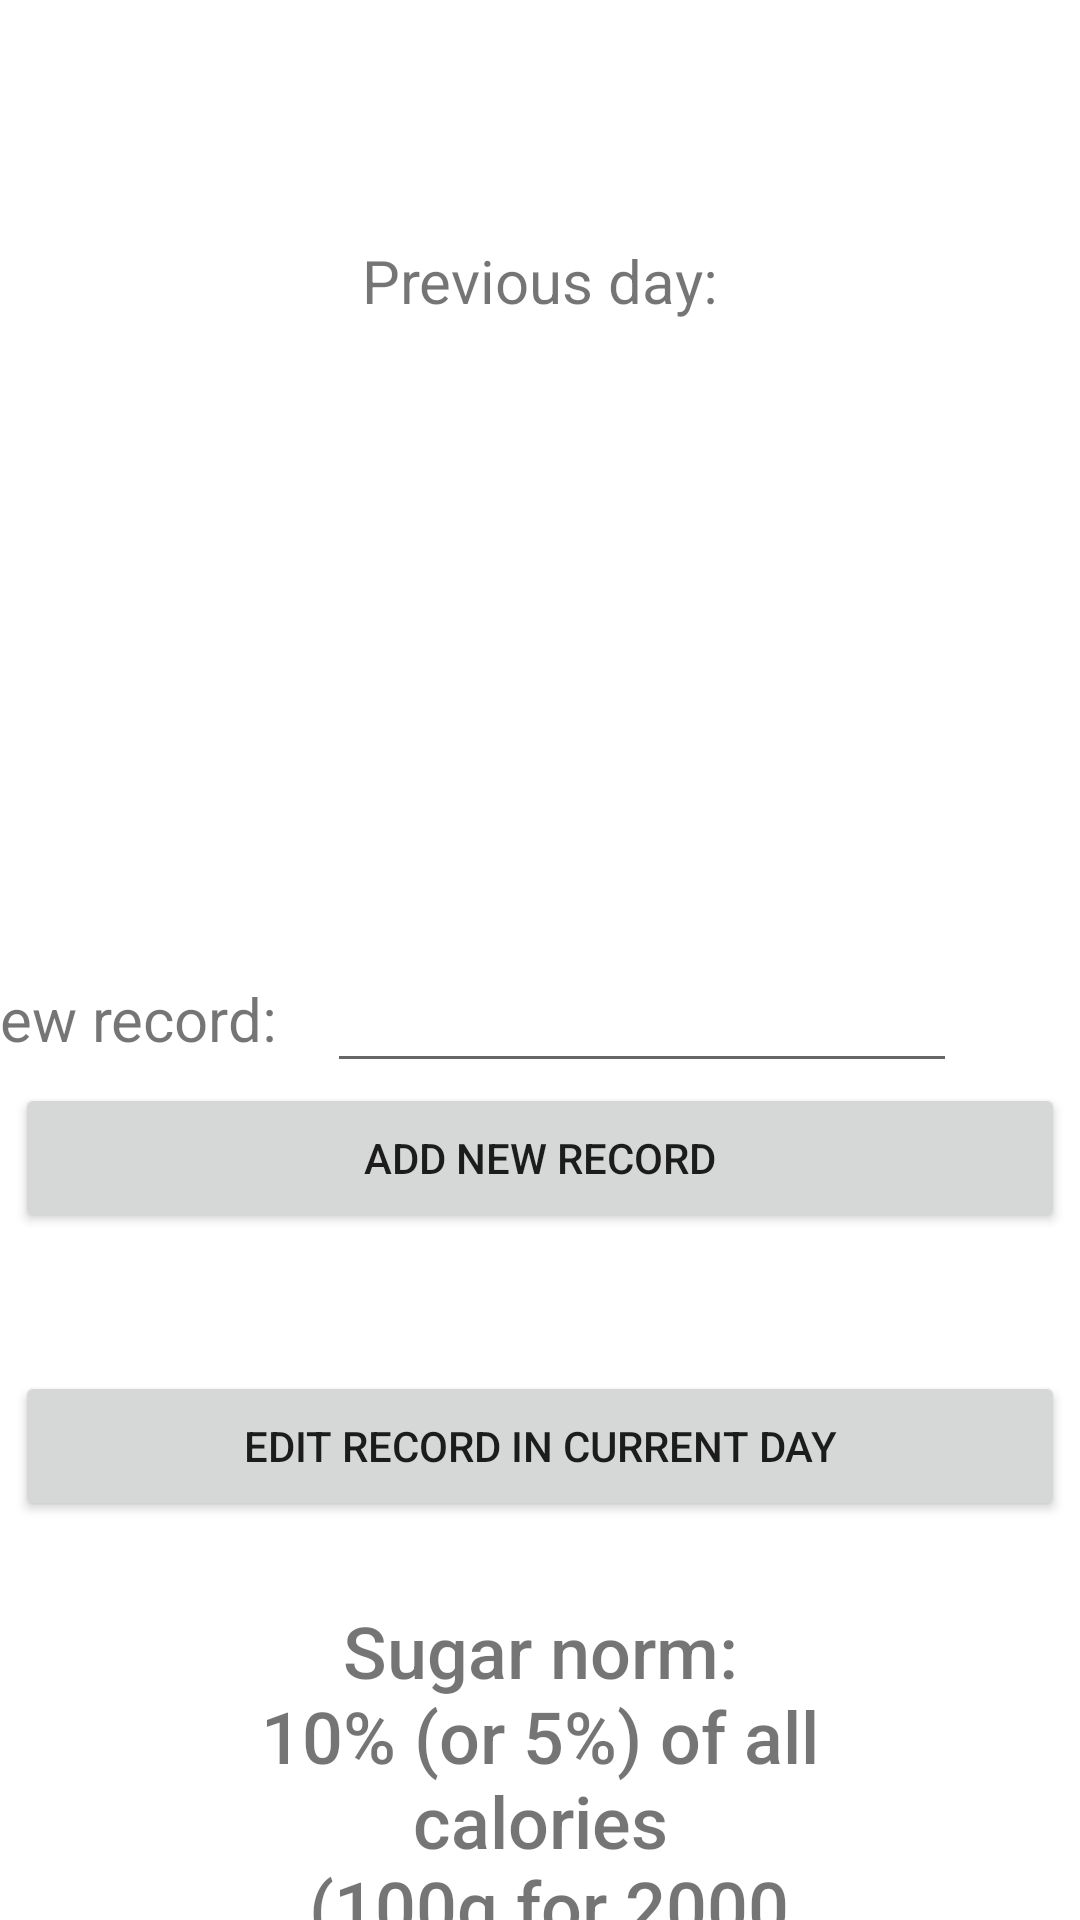

This screen was rendered from an Android layout file. Write that file and the resources it references.
<!-- AndroidManifest.xml: application theme Theme.SugarEatenController -->
<!-- res/layout/activity_main.xml -->
<?xml version="1.0" encoding="utf-8"?>
<androidx.constraintlayout.widget.ConstraintLayout xmlns:android="http://schemas.android.com/apk/res/android"
    xmlns:app="http://schemas.android.com/apk/res-auto"
    xmlns:tools="http://schemas.android.com/tools"
    android:layout_width="match_parent"
    android:layout_height="match_parent"
    tools:context=".MainActivity">

    <TextView
        android:id="@+id/sugarNorm"
        android:layout_width="194dp"
        android:layout_height="106dp"
        android:fontFamily="sans-serif-medium"
        android:text="@string/sugar_norm"
        android:textAlignment="center"
        android:textSize="24sp"
        android:typeface="normal"
        app:layout_constraintBottom_toBottomOf="parent"
        app:layout_constraintEnd_toEndOf="parent"
        app:layout_constraintHorizontal_bias="0.5"
        app:layout_constraintStart_toStartOf="parent" />

    <TextView
        android:id="@+id/prevDayInfo"
        android:layout_width="303dp"
        android:layout_height="33dp"
        android:layout_marginTop="80dp"
        android:text="@string/previous_day"
        android:textAlignment="center"
        android:textSize="20sp"
        android:typeface="normal"
        app:layout_constraintEnd_toEndOf="parent"
        app:layout_constraintHorizontal_bias="0.498"
        app:layout_constraintStart_toStartOf="parent"
        app:layout_constraintTop_toTopOf="parent" />

    <TextView
        android:id="@+id/newRecordLabel"
        android:layout_width="wrap_content"
        android:layout_height="wrap_content"
        android:layout_marginEnd="17dp"
        android:layout_marginBottom="8dp"
        android:text="@string/new_record_label"
        android:textSize="20sp"
        app:layout_constraintBottom_toBottomOf="@+id/newRecordValueInput"
        app:layout_constraintEnd_toStartOf="@+id/newRecordValueInput"
        app:layout_constraintHorizontal_bias="1.0"
        app:layout_constraintStart_toStartOf="parent" />

    <EditText
        android:id="@+id/newRecordValueInput"
        android:layout_width="wrap_content"
        android:layout_height="wrap_content"
        android:layout_marginTop="200dp"
        android:layout_marginEnd="4dp"
        android:ems="10"
        android:importantForAutofill="no"
        android:inputType="number"
        android:minHeight="48dp"
        app:layout_constraintEnd_toEndOf="parent"
        app:layout_constraintHorizontal_bias="0.746"
        app:layout_constraintStart_toStartOf="parent"
        app:layout_constraintTop_toBottomOf="@+id/prevDayInfo"
        tools:ignore="SpeakableTextPresentCheck" />

    <Button
        android:id="@+id/addNewRecordButton"
        android:layout_width="350dp"
        android:layout_height="50dp"
        android:text="@string/add_new_record_button"
        app:layout_constraintBottom_toTopOf="@+id/EditCurrentDayButton"
        app:layout_constraintEnd_toEndOf="parent"
        app:layout_constraintHorizontal_bias="0.508"
        app:layout_constraintStart_toStartOf="parent"
        app:layout_constraintTop_toBottomOf="@+id/newRecordValueInput"
        app:layout_constraintVertical_bias="0.0" />

    <Button
        android:id="@+id/EditCurrentDayButton"
        android:layout_width="350dp"
        android:layout_height="50dp"
        android:layout_marginBottom="27dp"
        android:text="@string/edit_record_in_current_day_button"
        app:layout_constraintBottom_toTopOf="@+id/sugarNorm"
        app:layout_constraintEnd_toEndOf="parent"
        app:layout_constraintHorizontal_bias="0.5"
        app:layout_constraintStart_toStartOf="parent" />

</androidx.constraintlayout.widget.ConstraintLayout>
<!-- resources referenced by this layout -->
<resources>
  <string name="add_new_record_button">Add new record</string>
  <string name="edit_record_in_current_day_button">Edit record in current day</string>
  <string name="new_record_label">New record:</string>
  <string name="previous_day">Previous day:</string>
  <string name="sugar_norm">Sugar norm:\n10% (or 5%) of all calories\n (100g for 2000 cal)</string>
  <style name="Theme.SugarEatenController" parent="Theme.MaterialComponents.DayNight.DarkActionBar">
          
          <item name="colorPrimary">@color/purple_500</item>
          <item name="colorPrimaryVariant">@color/purple_700</item>
          <item name="colorOnPrimary">@color/white</item>
          
          <item name="colorSecondary">@color/teal_200</item>
          <item name="colorSecondaryVariant">@color/teal_700</item>
          <item name="colorOnSecondary">@color/black</item>
          
          <item name="android:statusBarColor" tools:targetApi="l">?attr/colorPrimaryVariant</item>
          
      </style>
  <!-- not gathered from this repository: default colours our renderer supplied (Android Studio template values) -->
  <color name="purple_500">#FF6200EE</color>
  <color name="purple_700">#FF3700B3</color>
  <color name="teal_200">#FF03DAC5</color>
  <color name="teal_700">#FF018786</color>
  <color name="black">#FF000000</color>
  <color name="white">#FFFFFFFF</color>
</resources>
